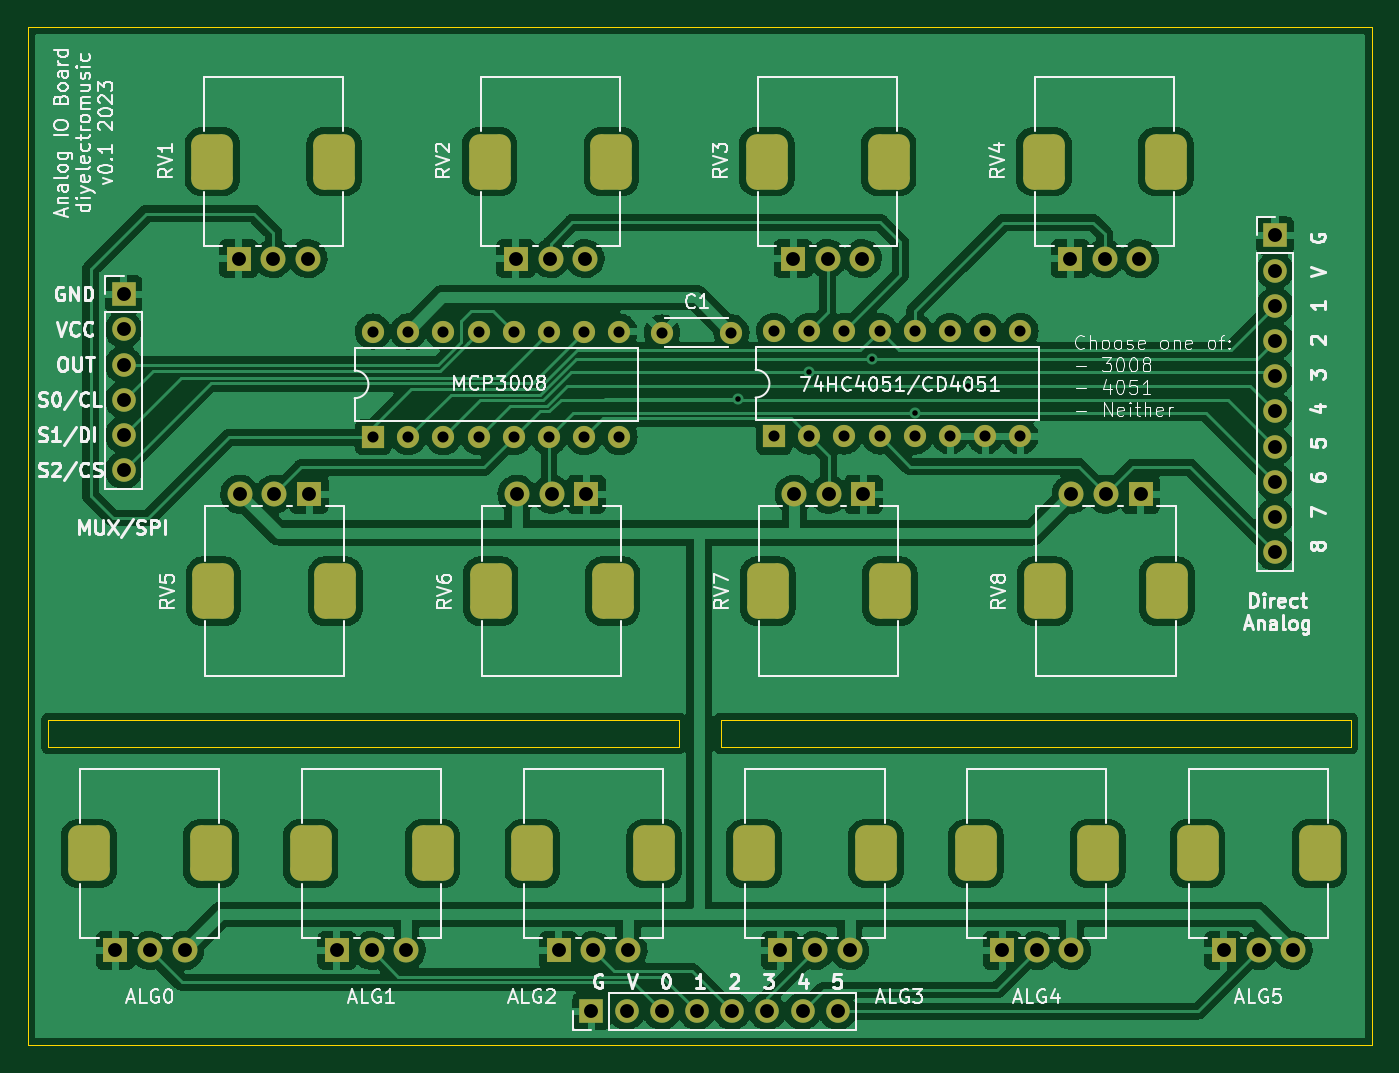
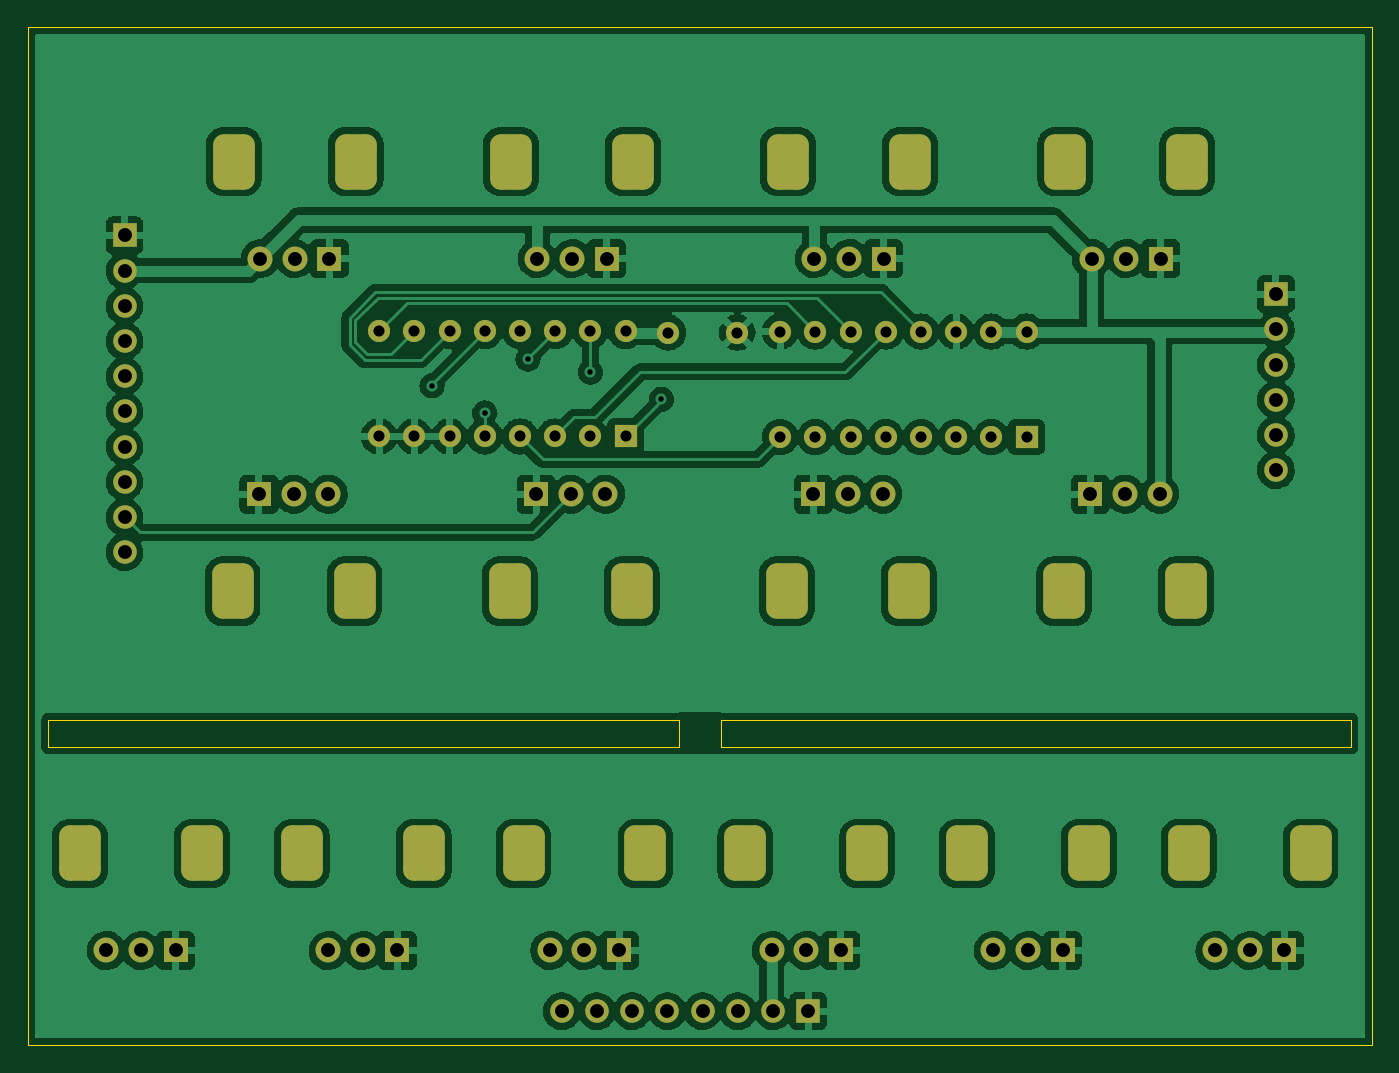
Circuit board: 8 layer files. Board 97.0 x 73.5 mm.
- bottom_copper: AnalogInputBoard-B_Cu.gbr (251354 bytes)
- bottom_mask: AnalogInputBoard-B_Mask.gbr (5202 bytes)
- bottom_silk: AnalogInputBoard-B_Silkscreen.gbr (464 bytes)
- outline: AnalogInputBoard-Edge_Cuts.gbr (1101 bytes)
- top_copper: AnalogInputBoard-F_Cu.gbr (229132 bytes)
- top_mask: AnalogInputBoard-F_Mask.gbr (5202 bytes)
- top_silk: AnalogInputBoard-F_Silkscreen.gbr (64069 bytes)
- drill: AnalogInputBoard.drl (3554 bytes)

=== bottom_copper: AnalogInputBoard-B_Cu.gbr (251354 bytes, source omitted) ===
=== bottom_mask: AnalogInputBoard-B_Mask.gbr ===
%TF.GenerationSoftware,KiCad,Pcbnew,(6.0.5)*%
%TF.CreationDate,2023-01-13T11:48:33+00:00*%
%TF.ProjectId,AnalogInputBoard,416e616c-6f67-4496-9e70-7574426f6172,rev?*%
%TF.SameCoordinates,Original*%
%TF.FileFunction,Soldermask,Bot*%
%TF.FilePolarity,Negative*%
%FSLAX46Y46*%
G04 Gerber Fmt 4.6, Leading zero omitted, Abs format (unit mm)*
G04 Created by KiCad (PCBNEW (6.0.5)) date 2023-01-13 11:48:33*
%MOMM*%
%LPD*%
G01*
G04 APERTURE LIST*
G04 Aperture macros list*
%AMRoundRect*
0 Rectangle with rounded corners*
0 $1 Rounding radius*
0 $2 $3 $4 $5 $6 $7 $8 $9 X,Y pos of 4 corners*
0 Add a 4 corners polygon primitive as box body*
4,1,4,$2,$3,$4,$5,$6,$7,$8,$9,$2,$3,0*
0 Add four circle primitives for the rounded corners*
1,1,$1+$1,$2,$3*
1,1,$1+$1,$4,$5*
1,1,$1+$1,$6,$7*
1,1,$1+$1,$8,$9*
0 Add four rect primitives between the rounded corners*
20,1,$1+$1,$2,$3,$4,$5,0*
20,1,$1+$1,$4,$5,$6,$7,0*
20,1,$1+$1,$6,$7,$8,$9,0*
20,1,$1+$1,$8,$9,$2,$3,0*%
G04 Aperture macros list end*
%ADD10R,1.800000X1.800000*%
%ADD11C,1.800000*%
%ADD12RoundRect,0.750000X0.750000X-1.250000X0.750000X1.250000X-0.750000X1.250000X-0.750000X-1.250000X0*%
%ADD13RoundRect,0.750000X-0.750000X1.250000X-0.750000X-1.250000X0.750000X-1.250000X0.750000X1.250000X0*%
%ADD14R,1.700000X1.700000*%
%ADD15O,1.700000X1.700000*%
%ADD16R,1.600000X1.600000*%
%ADD17O,1.600000X1.600000*%
%ADD18C,1.600000*%
G04 APERTURE END LIST*
D10*
%TO.C,ALG0*%
X56320000Y-116660000D03*
D11*
X58820000Y-116660000D03*
X61320000Y-116660000D03*
D12*
X63220000Y-109660000D03*
X54420000Y-109660000D03*
%TD*%
D10*
%TO.C,RV5*%
X70310000Y-83730000D03*
D11*
X67810000Y-83730000D03*
X65310000Y-83730000D03*
D13*
X72210000Y-90730000D03*
X63410000Y-90730000D03*
%TD*%
D10*
%TO.C,ALG4*%
X120320000Y-116660000D03*
D11*
X122820000Y-116660000D03*
X125320000Y-116660000D03*
D12*
X127220000Y-109660000D03*
X118420000Y-109660000D03*
%TD*%
D14*
%TO.C,J1*%
X56930000Y-69300000D03*
D15*
X56930000Y-71840000D03*
X56930000Y-74380000D03*
X56930000Y-76920000D03*
X56930000Y-79460000D03*
X56930000Y-82000000D03*
%TD*%
D10*
%TO.C,RV7*%
X110310000Y-83730000D03*
D11*
X107810000Y-83730000D03*
X105310000Y-83730000D03*
D13*
X112210000Y-90730000D03*
X103410000Y-90730000D03*
%TD*%
D10*
%TO.C,ALG2*%
X88320000Y-116660000D03*
D11*
X90820000Y-116660000D03*
X93320000Y-116660000D03*
D12*
X86420000Y-109660000D03*
X95220000Y-109660000D03*
%TD*%
D10*
%TO.C,ALG3*%
X104320000Y-116660000D03*
D11*
X106820000Y-116660000D03*
X109320000Y-116660000D03*
D12*
X102420000Y-109660000D03*
X111220000Y-109660000D03*
%TD*%
D10*
%TO.C,ALG5*%
X136320000Y-116660000D03*
D11*
X138820000Y-116660000D03*
X141320000Y-116660000D03*
D12*
X143220000Y-109660000D03*
X134420000Y-109660000D03*
%TD*%
D14*
%TO.C,J3*%
X90675000Y-121040000D03*
D15*
X93215000Y-121040000D03*
X95755000Y-121040000D03*
X98295000Y-121040000D03*
X100835000Y-121040000D03*
X103375000Y-121040000D03*
X105915000Y-121040000D03*
X108455000Y-121040000D03*
%TD*%
D10*
%TO.C,RV8*%
X130310000Y-83730000D03*
D11*
X127810000Y-83730000D03*
X125310000Y-83730000D03*
D13*
X123410000Y-90730000D03*
X132210000Y-90730000D03*
%TD*%
D10*
%TO.C,RV1*%
X65230000Y-66730000D03*
D11*
X67730000Y-66730000D03*
X70230000Y-66730000D03*
D12*
X63330000Y-59730000D03*
X72130000Y-59730000D03*
%TD*%
D16*
%TO.C,U1*%
X74925000Y-79620000D03*
D17*
X77465000Y-79620000D03*
X80005000Y-79620000D03*
X82545000Y-79620000D03*
X85085000Y-79620000D03*
X87625000Y-79620000D03*
X90165000Y-79620000D03*
X92705000Y-79620000D03*
X92705000Y-72000000D03*
X90165000Y-72000000D03*
X87625000Y-72000000D03*
X85085000Y-72000000D03*
X82545000Y-72000000D03*
X80005000Y-72000000D03*
X77465000Y-72000000D03*
X74925000Y-72000000D03*
%TD*%
D18*
%TO.C,C1*%
X95790000Y-72070000D03*
X100790000Y-72070000D03*
%TD*%
D10*
%TO.C,RV6*%
X90310000Y-83730000D03*
D11*
X87810000Y-83730000D03*
X85310000Y-83730000D03*
D13*
X83410000Y-90730000D03*
X92210000Y-90730000D03*
%TD*%
D10*
%TO.C,ALG1*%
X72320000Y-116660000D03*
D11*
X74820000Y-116660000D03*
X77320000Y-116660000D03*
D12*
X79220000Y-109660000D03*
X70420000Y-109660000D03*
%TD*%
D10*
%TO.C,RV3*%
X105230000Y-66730000D03*
D11*
X107730000Y-66730000D03*
X110230000Y-66730000D03*
D12*
X112130000Y-59730000D03*
X103330000Y-59730000D03*
%TD*%
D10*
%TO.C,RV2*%
X85230000Y-66730000D03*
D11*
X87730000Y-66730000D03*
X90230000Y-66730000D03*
D12*
X83330000Y-59730000D03*
X92130000Y-59730000D03*
%TD*%
D14*
%TO.C,J2*%
X140010000Y-65055000D03*
D15*
X140010000Y-67595000D03*
X140010000Y-70135000D03*
X140010000Y-72675000D03*
X140010000Y-75215000D03*
X140010000Y-77755000D03*
X140010000Y-80295000D03*
X140010000Y-82835000D03*
X140010000Y-85375000D03*
X140010000Y-87915000D03*
%TD*%
D16*
%TO.C,U2*%
X103860000Y-79570000D03*
D17*
X106400000Y-79570000D03*
X108940000Y-79570000D03*
X111480000Y-79570000D03*
X114020000Y-79570000D03*
X116560000Y-79570000D03*
X119100000Y-79570000D03*
X121640000Y-79570000D03*
X121640000Y-71950000D03*
X119100000Y-71950000D03*
X116560000Y-71950000D03*
X114020000Y-71950000D03*
X111480000Y-71950000D03*
X108940000Y-71950000D03*
X106400000Y-71950000D03*
X103860000Y-71950000D03*
%TD*%
D10*
%TO.C,RV4*%
X125230000Y-66730000D03*
D11*
X127730000Y-66730000D03*
X130230000Y-66730000D03*
D12*
X123330000Y-59730000D03*
X132130000Y-59730000D03*
%TD*%
M02*

=== bottom_silk: AnalogInputBoard-B_Silkscreen.gbr ===
%TF.GenerationSoftware,KiCad,Pcbnew,(6.0.5)*%
%TF.CreationDate,2023-01-13T11:48:33+00:00*%
%TF.ProjectId,AnalogInputBoard,416e616c-6f67-4496-9e70-7574426f6172,rev?*%
%TF.SameCoordinates,Original*%
%TF.FileFunction,Legend,Bot*%
%TF.FilePolarity,Positive*%
%FSLAX46Y46*%
G04 Gerber Fmt 4.6, Leading zero omitted, Abs format (unit mm)*
G04 Created by KiCad (PCBNEW (6.0.5)) date 2023-01-13 11:48:33*
%MOMM*%
%LPD*%
G01*
G04 APERTURE LIST*
G04 APERTURE END LIST*
M02*

=== outline: AnalogInputBoard-Edge_Cuts.gbr ===
%TF.GenerationSoftware,KiCad,Pcbnew,(6.0.5)*%
%TF.CreationDate,2023-01-13T11:48:33+00:00*%
%TF.ProjectId,AnalogInputBoard,416e616c-6f67-4496-9e70-7574426f6172,rev?*%
%TF.SameCoordinates,Original*%
%TF.FileFunction,Profile,NP*%
%FSLAX46Y46*%
G04 Gerber Fmt 4.6, Leading zero omitted, Abs format (unit mm)*
G04 Created by KiCad (PCBNEW (6.0.5)) date 2023-01-13 11:48:33*
%MOMM*%
%LPD*%
G01*
G04 APERTURE LIST*
%TA.AperFunction,Profile*%
%ADD10C,0.100000*%
%TD*%
G04 APERTURE END LIST*
D10*
X100000000Y-100000000D02*
X145500000Y-100000000D01*
X145500000Y-100000000D02*
X145500000Y-102000000D01*
X145500000Y-102000000D02*
X100000000Y-102000000D01*
X100000000Y-102000000D02*
X100000000Y-100000000D01*
X51500000Y-100000000D02*
X97000000Y-100000000D01*
X97000000Y-100000000D02*
X97000000Y-102000000D01*
X97000000Y-102000000D02*
X51500000Y-102000000D01*
X51500000Y-102000000D02*
X51500000Y-100000000D01*
X50000000Y-50000000D02*
X147000000Y-50000000D01*
X147000000Y-50000000D02*
X147000000Y-123500000D01*
X147000000Y-123500000D02*
X50000000Y-123500000D01*
X50000000Y-123500000D02*
X50000000Y-50000000D01*
M02*

=== top_copper: AnalogInputBoard-F_Cu.gbr (229132 bytes, source omitted) ===
=== top_mask: AnalogInputBoard-F_Mask.gbr ===
%TF.GenerationSoftware,KiCad,Pcbnew,(6.0.5)*%
%TF.CreationDate,2023-01-13T11:48:33+00:00*%
%TF.ProjectId,AnalogInputBoard,416e616c-6f67-4496-9e70-7574426f6172,rev?*%
%TF.SameCoordinates,Original*%
%TF.FileFunction,Soldermask,Top*%
%TF.FilePolarity,Negative*%
%FSLAX46Y46*%
G04 Gerber Fmt 4.6, Leading zero omitted, Abs format (unit mm)*
G04 Created by KiCad (PCBNEW (6.0.5)) date 2023-01-13 11:48:33*
%MOMM*%
%LPD*%
G01*
G04 APERTURE LIST*
G04 Aperture macros list*
%AMRoundRect*
0 Rectangle with rounded corners*
0 $1 Rounding radius*
0 $2 $3 $4 $5 $6 $7 $8 $9 X,Y pos of 4 corners*
0 Add a 4 corners polygon primitive as box body*
4,1,4,$2,$3,$4,$5,$6,$7,$8,$9,$2,$3,0*
0 Add four circle primitives for the rounded corners*
1,1,$1+$1,$2,$3*
1,1,$1+$1,$4,$5*
1,1,$1+$1,$6,$7*
1,1,$1+$1,$8,$9*
0 Add four rect primitives between the rounded corners*
20,1,$1+$1,$2,$3,$4,$5,0*
20,1,$1+$1,$4,$5,$6,$7,0*
20,1,$1+$1,$6,$7,$8,$9,0*
20,1,$1+$1,$8,$9,$2,$3,0*%
G04 Aperture macros list end*
%ADD10R,1.800000X1.800000*%
%ADD11C,1.800000*%
%ADD12RoundRect,0.750000X0.750000X-1.250000X0.750000X1.250000X-0.750000X1.250000X-0.750000X-1.250000X0*%
%ADD13RoundRect,0.750000X-0.750000X1.250000X-0.750000X-1.250000X0.750000X-1.250000X0.750000X1.250000X0*%
%ADD14R,1.700000X1.700000*%
%ADD15O,1.700000X1.700000*%
%ADD16R,1.600000X1.600000*%
%ADD17O,1.600000X1.600000*%
%ADD18C,1.600000*%
G04 APERTURE END LIST*
D10*
%TO.C,ALG0*%
X56320000Y-116660000D03*
D11*
X58820000Y-116660000D03*
X61320000Y-116660000D03*
D12*
X63220000Y-109660000D03*
X54420000Y-109660000D03*
%TD*%
D10*
%TO.C,RV5*%
X70310000Y-83730000D03*
D11*
X67810000Y-83730000D03*
X65310000Y-83730000D03*
D13*
X72210000Y-90730000D03*
X63410000Y-90730000D03*
%TD*%
D10*
%TO.C,ALG4*%
X120320000Y-116660000D03*
D11*
X122820000Y-116660000D03*
X125320000Y-116660000D03*
D12*
X127220000Y-109660000D03*
X118420000Y-109660000D03*
%TD*%
D14*
%TO.C,J1*%
X56930000Y-69300000D03*
D15*
X56930000Y-71840000D03*
X56930000Y-74380000D03*
X56930000Y-76920000D03*
X56930000Y-79460000D03*
X56930000Y-82000000D03*
%TD*%
D10*
%TO.C,RV7*%
X110310000Y-83730000D03*
D11*
X107810000Y-83730000D03*
X105310000Y-83730000D03*
D13*
X112210000Y-90730000D03*
X103410000Y-90730000D03*
%TD*%
D10*
%TO.C,ALG2*%
X88320000Y-116660000D03*
D11*
X90820000Y-116660000D03*
X93320000Y-116660000D03*
D12*
X86420000Y-109660000D03*
X95220000Y-109660000D03*
%TD*%
D10*
%TO.C,ALG3*%
X104320000Y-116660000D03*
D11*
X106820000Y-116660000D03*
X109320000Y-116660000D03*
D12*
X102420000Y-109660000D03*
X111220000Y-109660000D03*
%TD*%
D10*
%TO.C,ALG5*%
X136320000Y-116660000D03*
D11*
X138820000Y-116660000D03*
X141320000Y-116660000D03*
D12*
X143220000Y-109660000D03*
X134420000Y-109660000D03*
%TD*%
D14*
%TO.C,J3*%
X90675000Y-121040000D03*
D15*
X93215000Y-121040000D03*
X95755000Y-121040000D03*
X98295000Y-121040000D03*
X100835000Y-121040000D03*
X103375000Y-121040000D03*
X105915000Y-121040000D03*
X108455000Y-121040000D03*
%TD*%
D10*
%TO.C,RV8*%
X130310000Y-83730000D03*
D11*
X127810000Y-83730000D03*
X125310000Y-83730000D03*
D13*
X123410000Y-90730000D03*
X132210000Y-90730000D03*
%TD*%
D10*
%TO.C,RV1*%
X65230000Y-66730000D03*
D11*
X67730000Y-66730000D03*
X70230000Y-66730000D03*
D12*
X63330000Y-59730000D03*
X72130000Y-59730000D03*
%TD*%
D16*
%TO.C,U1*%
X74925000Y-79620000D03*
D17*
X77465000Y-79620000D03*
X80005000Y-79620000D03*
X82545000Y-79620000D03*
X85085000Y-79620000D03*
X87625000Y-79620000D03*
X90165000Y-79620000D03*
X92705000Y-79620000D03*
X92705000Y-72000000D03*
X90165000Y-72000000D03*
X87625000Y-72000000D03*
X85085000Y-72000000D03*
X82545000Y-72000000D03*
X80005000Y-72000000D03*
X77465000Y-72000000D03*
X74925000Y-72000000D03*
%TD*%
D18*
%TO.C,C1*%
X95790000Y-72070000D03*
X100790000Y-72070000D03*
%TD*%
D10*
%TO.C,RV6*%
X90310000Y-83730000D03*
D11*
X87810000Y-83730000D03*
X85310000Y-83730000D03*
D13*
X83410000Y-90730000D03*
X92210000Y-90730000D03*
%TD*%
D10*
%TO.C,ALG1*%
X72320000Y-116660000D03*
D11*
X74820000Y-116660000D03*
X77320000Y-116660000D03*
D12*
X79220000Y-109660000D03*
X70420000Y-109660000D03*
%TD*%
D10*
%TO.C,RV3*%
X105230000Y-66730000D03*
D11*
X107730000Y-66730000D03*
X110230000Y-66730000D03*
D12*
X112130000Y-59730000D03*
X103330000Y-59730000D03*
%TD*%
D10*
%TO.C,RV2*%
X85230000Y-66730000D03*
D11*
X87730000Y-66730000D03*
X90230000Y-66730000D03*
D12*
X83330000Y-59730000D03*
X92130000Y-59730000D03*
%TD*%
D14*
%TO.C,J2*%
X140010000Y-65055000D03*
D15*
X140010000Y-67595000D03*
X140010000Y-70135000D03*
X140010000Y-72675000D03*
X140010000Y-75215000D03*
X140010000Y-77755000D03*
X140010000Y-80295000D03*
X140010000Y-82835000D03*
X140010000Y-85375000D03*
X140010000Y-87915000D03*
%TD*%
D16*
%TO.C,U2*%
X103860000Y-79570000D03*
D17*
X106400000Y-79570000D03*
X108940000Y-79570000D03*
X111480000Y-79570000D03*
X114020000Y-79570000D03*
X116560000Y-79570000D03*
X119100000Y-79570000D03*
X121640000Y-79570000D03*
X121640000Y-71950000D03*
X119100000Y-71950000D03*
X116560000Y-71950000D03*
X114020000Y-71950000D03*
X111480000Y-71950000D03*
X108940000Y-71950000D03*
X106400000Y-71950000D03*
X103860000Y-71950000D03*
%TD*%
D10*
%TO.C,RV4*%
X125230000Y-66730000D03*
D11*
X127730000Y-66730000D03*
X130230000Y-66730000D03*
D12*
X123330000Y-59730000D03*
X132130000Y-59730000D03*
%TD*%
M02*

=== top_silk: AnalogInputBoard-F_Silkscreen.gbr (64069 bytes, source omitted) ===
=== drill: AnalogInputBoard.drl ===
M48
; DRILL file {KiCad (6.0.5)} date Fri Jan 13 11:48:34 2023
; FORMAT={-:-/ absolute / inch / decimal}
; #@! TF.CreationDate,2023-01-13T11:48:34+00:00
; #@! TF.GenerationSoftware,Kicad,Pcbnew,(6.0.5)
; #@! TF.FileFunction,MixedPlating,1,2
FMAT,2
INCH
; #@! TA.AperFunction,Plated,PTH,ViaDrill
T1C0.0157
; #@! TA.AperFunction,Plated,PTH,ComponentDrill
T2C0.0315
; #@! TA.AperFunction,Plated,PTH,ComponentDrill
T3C0.0394
; #@! TA.AperFunction,Plated,PTH,ComponentDrill
T4C0.0709
%
G90
G05
T1
X3.9874Y-3.0272
X4.1886Y-2.95
X4.3661Y-2.913
X4.4886Y-3.0661
X4.6386Y-2.9886
T2
X2.9498Y-2.8346
X2.9498Y-3.1346
X3.0498Y-2.8346
X3.0498Y-3.1346
X3.1498Y-2.8346
X3.1498Y-3.1346
X3.2498Y-2.8346
X3.2498Y-3.1346
X3.3498Y-2.8346
X3.3498Y-3.1346
X3.4498Y-2.8346
X3.4498Y-3.1346
X3.5498Y-2.8346
X3.5498Y-3.1346
X3.6498Y-2.8346
X3.6498Y-3.1346
X3.7713Y-2.8374
X3.9681Y-2.8374
X4.089Y-2.8327
X4.089Y-3.1327
X4.189Y-2.8327
X4.189Y-3.1327
X4.289Y-2.8327
X4.289Y-3.1327
X4.389Y-2.8327
X4.389Y-3.1327
X4.489Y-2.8327
X4.489Y-3.1327
X4.589Y-2.8327
X4.589Y-3.1327
X4.689Y-2.8327
X4.689Y-3.1327
X4.789Y-2.8327
X4.789Y-3.1327
T3
X2.2173Y-4.5929
X2.2413Y-2.7283
X2.2413Y-2.8283
X2.2413Y-2.9283
X2.2413Y-3.0283
X2.2413Y-3.1283
X2.2413Y-3.2283
X2.3157Y-4.5929
X2.4142Y-4.5929
X2.5681Y-2.6272
X2.5713Y-3.2965
X2.6665Y-2.6272
X2.6697Y-3.2965
X2.765Y-2.6272
X2.7681Y-3.2965
X2.8472Y-4.5929
X2.9457Y-4.5929
X3.0441Y-4.5929
X3.3555Y-2.6272
X3.3587Y-3.2965
X3.4539Y-2.6272
X3.4571Y-3.2965
X3.4772Y-4.5929
X3.5524Y-2.6272
X3.5555Y-3.2965
X3.5699Y-4.7654
X3.5756Y-4.5929
X3.6699Y-4.7654
X3.674Y-4.5929
X3.7699Y-4.7654
X3.8699Y-4.7654
X3.9699Y-4.7654
X4.0699Y-4.7654
X4.1071Y-4.5929
X4.1429Y-2.6272
X4.1461Y-3.2965
X4.1699Y-4.7654
X4.2055Y-4.5929
X4.2413Y-2.6272
X4.2445Y-3.2965
X4.2699Y-4.7654
X4.3039Y-4.5929
X4.3398Y-2.6272
X4.3429Y-3.2965
X4.737Y-4.5929
X4.8354Y-4.5929
X4.9303Y-2.6272
X4.9335Y-3.2965
X4.9339Y-4.5929
X5.0287Y-2.6272
X5.0319Y-3.2965
X5.1272Y-2.6272
X5.1303Y-3.2965
X5.3669Y-4.5929
X5.4654Y-4.5929
X5.5122Y-2.5612
X5.5122Y-2.6612
X5.5122Y-2.7612
X5.5122Y-2.8612
X5.5122Y-2.9612
X5.5122Y-3.0612
X5.5122Y-3.1612
X5.5122Y-3.2612
X5.5122Y-3.3612
X5.5122Y-3.4612
X5.5638Y-4.5929
T4
G00X2.1425Y-4.3232
M15
G01X2.1425Y-4.3114
M16
G05
G00X2.489Y-4.3232
M15
G01X2.489Y-4.3114
M16
G05
G00X2.4933Y-2.3575
M15
G01X2.4933Y-2.3457
M16
G05
G00X2.4965Y-3.5661
M15
G01X2.4965Y-3.578
M16
G05
G00X2.7724Y-4.3232
M15
G01X2.7724Y-4.3114
M16
G05
G00X2.8398Y-2.3575
M15
G01X2.8398Y-2.3457
M16
G05
G00X2.8429Y-3.5661
M15
G01X2.8429Y-3.578
M16
G05
G00X3.1189Y-4.3232
M15
G01X3.1189Y-4.3114
M16
G05
G00X3.2807Y-2.3575
M15
G01X3.2807Y-2.3457
M16
G05
G00X3.2839Y-3.5661
M15
G01X3.2839Y-3.578
M16
G05
G00X3.4024Y-4.3232
M15
G01X3.4024Y-4.3114
M16
G05
G00X3.6272Y-2.3575
M15
G01X3.6272Y-2.3457
M16
G05
G00X3.6303Y-3.5661
M15
G01X3.6303Y-3.578
M16
G05
G00X3.7488Y-4.3232
M15
G01X3.7488Y-4.3114
M16
G05
G00X4.0323Y-4.3232
M15
G01X4.0323Y-4.3114
M16
G05
G00X4.0681Y-2.3575
M15
G01X4.0681Y-2.3457
M16
G05
G00X4.0713Y-3.5661
M15
G01X4.0713Y-3.578
M16
G05
G00X4.3787Y-4.3232
M15
G01X4.3787Y-4.3114
M16
G05
G00X4.4146Y-2.3575
M15
G01X4.4146Y-2.3457
M16
G05
G00X4.4177Y-3.5661
M15
G01X4.4177Y-3.578
M16
G05
G00X4.6622Y-4.3232
M15
G01X4.6622Y-4.3114
M16
G05
G00X4.8555Y-2.3575
M15
G01X4.8555Y-2.3457
M16
G05
G00X4.8587Y-3.5661
M15
G01X4.8587Y-3.578
M16
G05
G00X5.0087Y-4.3232
M15
G01X5.0087Y-4.3114
M16
G05
G00X5.202Y-2.3575
M15
G01X5.202Y-2.3457
M16
G05
G00X5.2051Y-3.5661
M15
G01X5.2051Y-3.578
M16
G05
G00X5.2921Y-4.3232
M15
G01X5.2921Y-4.3114
M16
G05
G00X5.6386Y-4.3232
M15
G01X5.6386Y-4.3114
M16
G05
T0
M30

